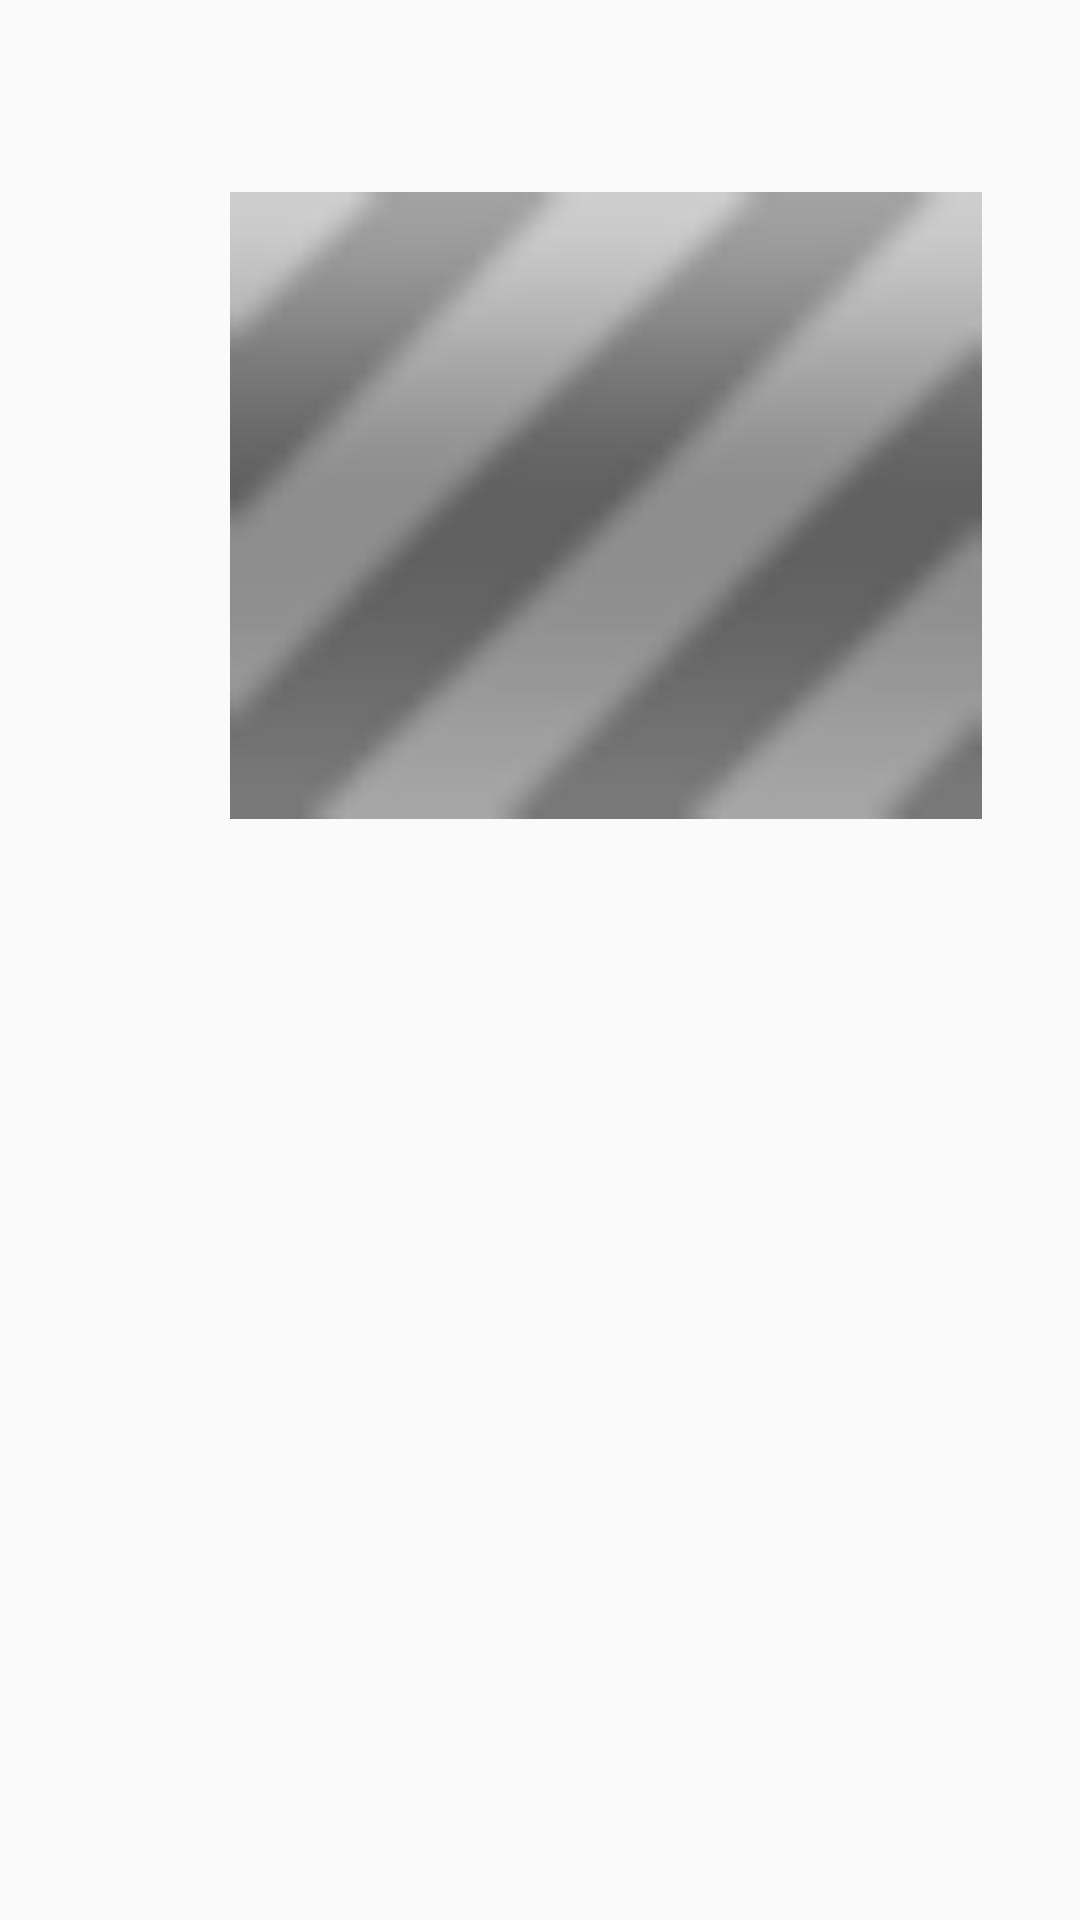

The Android layout XML behind this screen, and the referenced resources:
<!-- AndroidManifest.xml: application theme Theme.Rrss -->
<!-- res/layout/layout_image.xml -->
<?xml version="1.0" encoding="utf-8"?>
<androidx.constraintlayout.widget.ConstraintLayout xmlns:android="http://schemas.android.com/apk/res/android"
    xmlns:app="http://schemas.android.com/apk/res-auto"
    xmlns:tools="http://schemas.android.com/tools"
    android:id="@+id/viewPagerLayout"
    android:layout_width="match_parent"
    android:layout_height="match_parent">

    <ImageView
        android:id="@+id/imageViewTf1"
        android:layout_width="340dp"
        android:layout_height="209dp"
        android:layout_marginStart="32dp"
        android:layout_marginLeft="32dp"
        android:layout_marginTop="64dp"
        app:layout_constraintStart_toStartOf="parent"
        app:layout_constraintTop_toTopOf="parent"
        app:srcCompat="@android:drawable/progress_indeterminate_horizontal" />
</androidx.constraintlayout.widget.ConstraintLayout>
<!-- resources referenced by this layout -->
<resources>
  <style name="Theme.Rrss" parent="Theme.AppCompat.Light.NoActionBar">
          
          <item name="colorPrimary">@color/purple_500</item>
          <item name="colorPrimaryVariant">@color/purple_700</item>
          <item name="colorOnPrimary">@color/white</item>
          
          <item name="colorSecondary">@color/teal_200</item>
          <item name="colorSecondaryVariant">@color/teal_700</item>
          <item name="colorOnSecondary">@color/black</item>
          
          <item name="android:statusBarColor" tools:targetApi="l">?attr/colorPrimaryVariant</item>
          
      </style>
  <!-- not gathered from this repository: default colours our renderer supplied (Android Studio template values) -->
  <color name="purple_500">#FF6200EE</color>
  <color name="purple_700">#FF3700B3</color>
  <color name="teal_200">#FF03DAC5</color>
  <color name="teal_700">#FF018786</color>
  <color name="black">#FF000000</color>
  <color name="white">#FFFFFFFF</color>
</resources>
